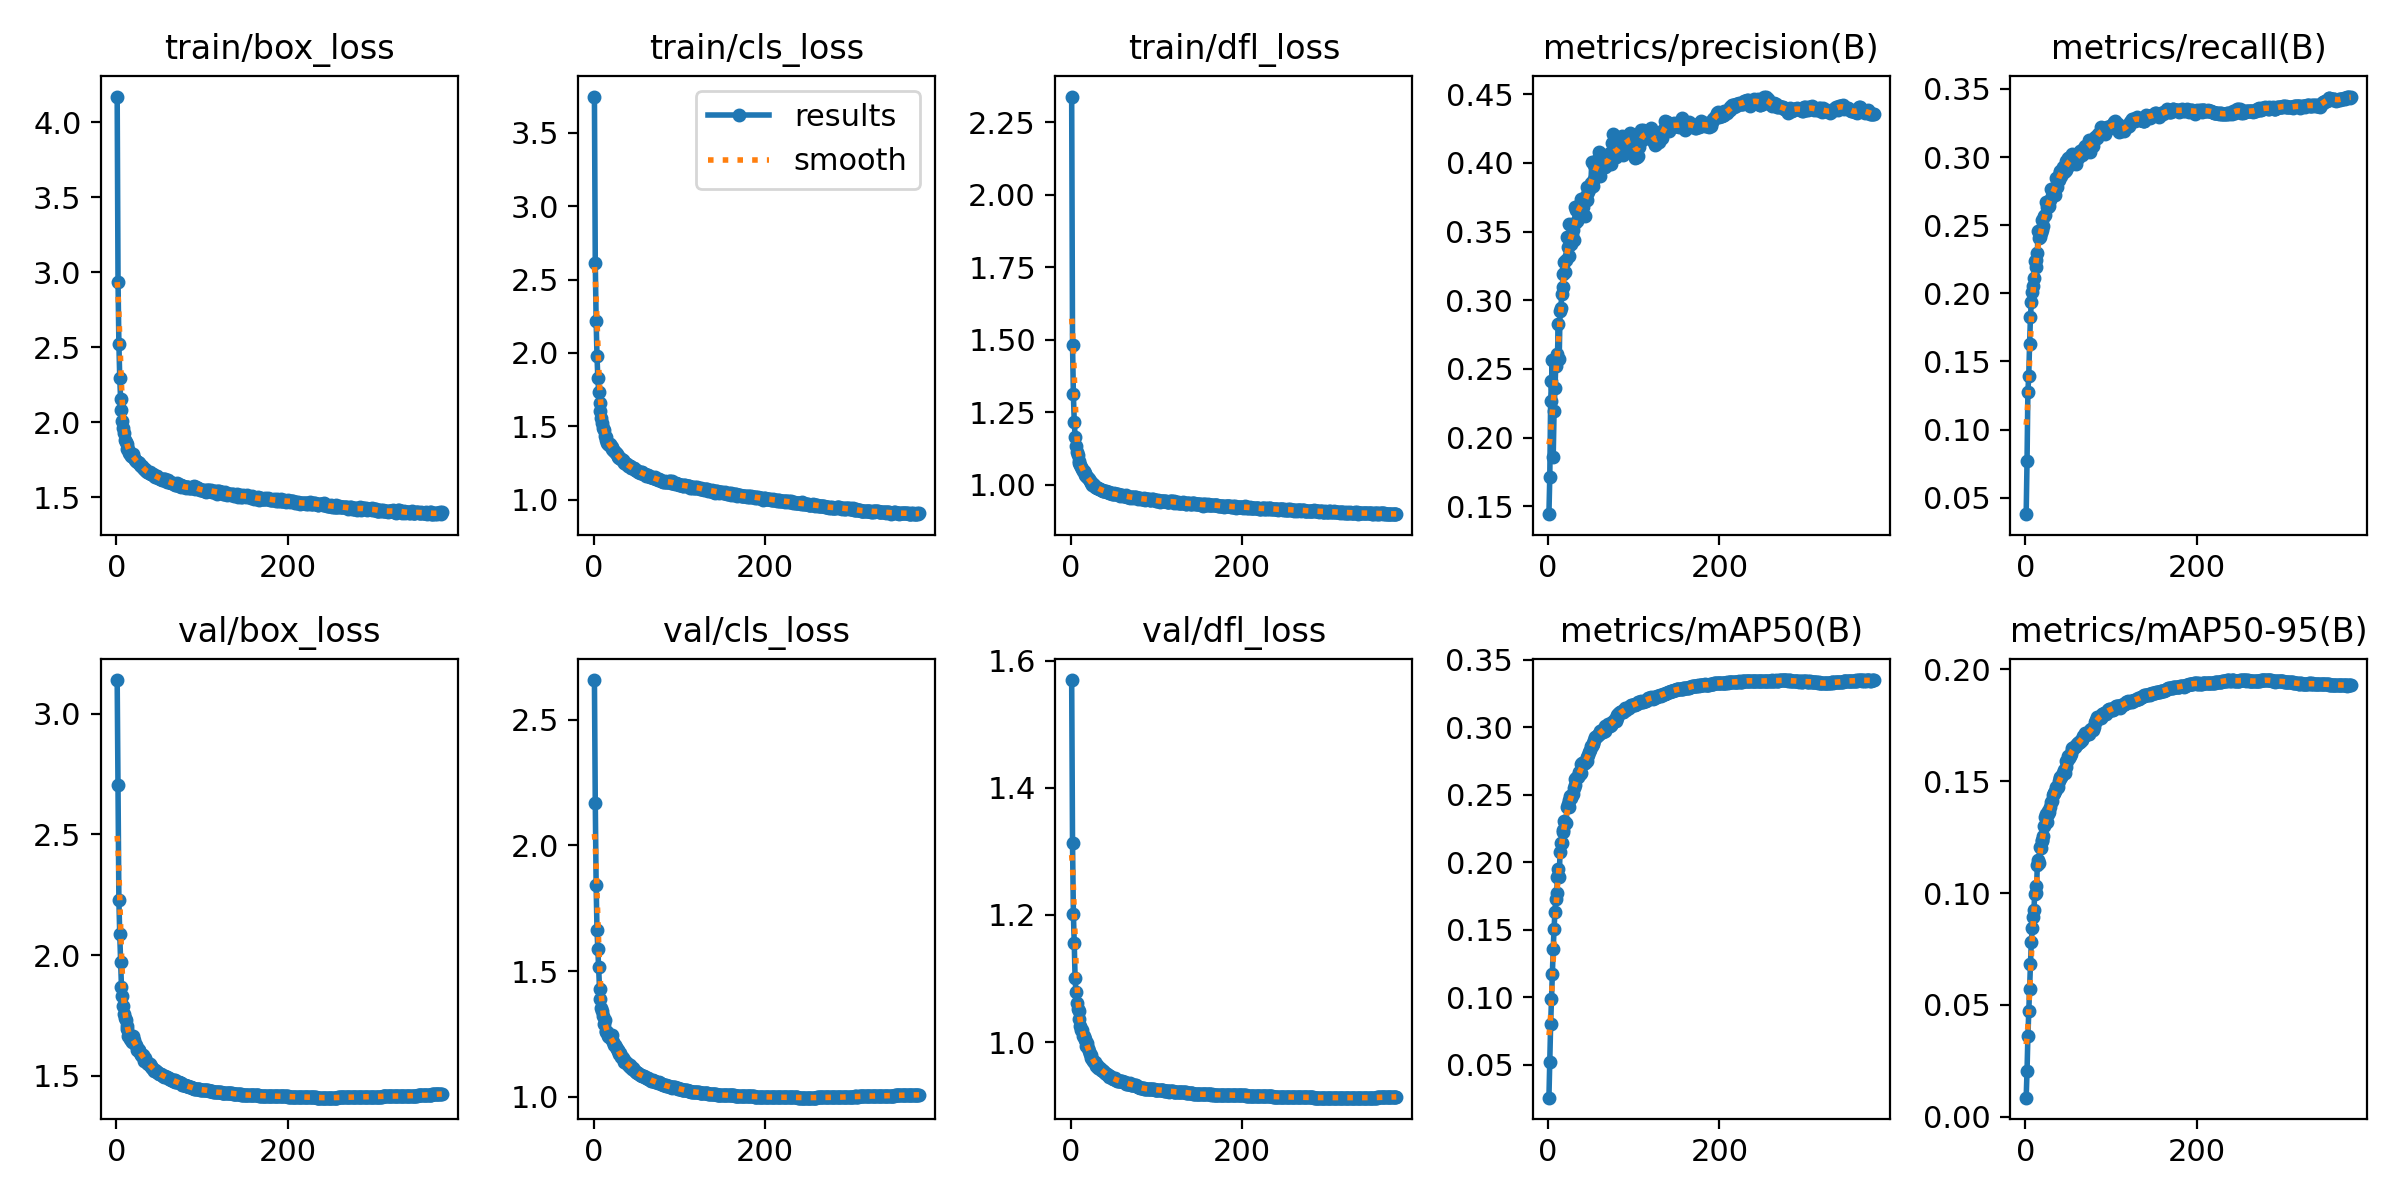

The file beside this chart, header and first rows:
epoch, time, train/box_loss, train/cls_loss, train/dfl_loss, metrics/precision(B), metrics/recall(B), metrics/mAP50(B), metrics/mAP50-95(B), val/box_loss, val/cls_loss, val/dfl_loss, lr/pg0, lr/pg1, lr/pg2
1, 43.84, 4.171, 3.748, 2.339, 0.1444, 0.03795, 0.02571, 0.00856, 3.14, 2.658, 1.569, 0.003329, 0.003329, 0.07004
2, 83.64, 2.936, 2.611, 1.483, 0.1715, 0.07668, 0.05224, 0.02045, 2.704, 2.17, 1.312, 0.006662, 0.006662, 0.04004
3, 123, 2.524, 2.219, 1.311, 0.2264, 0.1277, 0.07999, 0.03595, 2.228, 1.842, 1.202, 0.009995, 0.009995, 0.01004
4, 161.3, 2.296, 1.978, 1.218, 0.2413, 0.1396, 0.09906, 0.04706, 2.086, 1.665, 1.155, 0.009999, 0.009999, 0.009999
5, 199.6, 2.155, 1.828, 1.164, 0.2566, 0.1631, 0.1177, 0.05701, 1.971, 1.589, 1.1, 0.009998, 0.009998, 0.009998
6, 237.8, 2.08, 1.735, 1.133, 0.1863, 0.1825, 0.1359, 0.0681, 1.869, 1.518, 1.078, 0.009996, 0.009996, 0.009996
7, 276.3, 2.008, 1.659, 1.112, 0.2191, 0.1936, 0.1508, 0.07813, 1.832, 1.428, 1.061, 0.009994, 0.009994, 0.009994
8, 314.1, 1.96, 1.604, 1.101, 0.2359, 0.2008, 0.1633, 0.08416, 1.791, 1.39, 1.051, 0.009993, 0.009993, 0.009993
9, 352.2, 1.93, 1.554, 1.082, 0.2523, 0.2054, 0.1729, 0.08946, 1.757, 1.352, 1.049, 0.00999, 0.00999, 0.00999
10, 389.9, 1.883, 1.521, 1.075, 0.2581, 0.2114, 0.1776, 0.0925, 1.74, 1.343, 1.036, 0.009988, 0.009988, 0.009988
11, 427.3, 1.87, 1.491, 1.069, 0.261, 0.2239, 0.1892, 0.09934, 1.731, 1.324, 1.025, 0.009985, 0.009985, 0.009985
12, 463.7, 1.856, 1.475, 1.061, 0.2829, 0.2246, 0.1949, 0.1032, 1.696, 1.289, 1.019, 0.009982, 0.009982, 0.009982
13, 501.3, 1.825, 1.437, 1.055, 0.2573, 0.2195, 0.1893, 0.1001, 1.707, 1.307, 1.02, 0.009978, 0.009978, 0.009978
14, 538.8, 1.82, 1.427, 1.048, 0.2922, 0.2297, 0.2076, 0.1126, 1.667, 1.261, 1.009, 0.009974, 0.009974, 0.009974
15, 575.4, 1.797, 1.408, 1.047, 0.2945, 0.246, 0.2145, 0.1149, 1.667, 1.258, 1.01, 0.00997, 0.00997, 0.00997
16, 613, 1.785, 1.386, 1.041, 0.3049, 0.2407, 0.2147, 0.1134, 1.652, 1.26, 1.005, 0.009966, 0.009966, 0.009966
17, 650.8, 1.776, 1.377, 1.034, 0.3096, 0.2413, 0.2238, 0.1205, 1.65, 1.242, 1.003, 0.009961, 0.009961, 0.009961
18, 689.6, 1.773, 1.374, 1.031, 0.3191, 0.2442, 0.2224, 0.1202, 1.641, 1.24, 0.9942, 0.009956, 0.009956, 0.009956
19, 728.1, 1.786, 1.379, 1.026, 0.328, 0.2541, 0.2309, 0.1238, 1.667, 1.241, 0.9979, 0.009951, 0.009951, 0.009951
20, 765.9, 1.771, 1.365, 1.022, 0.3205, 0.2468, 0.229, 0.1234, 1.653, 1.236, 0.9904, 0.009945, 0.009945, 0.009945
21, 802.9, 1.763, 1.357, 1.018, 0.3296, 0.2491, 0.2295, 0.1254, 1.651, 1.245, 0.9866, 0.009939, 0.009939, 0.009939
22, 841.1, 1.747, 1.346, 1.012, 0.3461, 0.2568, 0.2407, 0.1297, 1.634, 1.225, 0.9816, 0.009933, 0.009933, 0.009933
23, 879.2, 1.74, 1.338, 1.009, 0.3391, 0.2574, 0.2436, 0.1341, 1.627, 1.217, 0.9799, 0.009926, 0.009926, 0.009926
24, 915.6, 1.737, 1.331, 1.005, 0.3321, 0.267, 0.2461, 0.1351, 1.608, 1.206, 0.9752, 0.009919, 0.009919, 0.009919
25, 953.8, 1.732, 1.324, 1, 0.3552, 0.2631, 0.2412, 0.1318, 1.611, 1.207, 0.9735, 0.009912, 0.009912, 0.009912
26, 991.9, 1.725, 1.319, 1.002, 0.345, 0.2637, 0.2489, 0.1366, 1.607, 1.199, 0.9708, 0.009905, 0.009905, 0.009905
27, 1030, 1.729, 1.314, 0.9976, 0.3412, 0.2666, 0.2476, 0.1354, 1.605, 1.192, 0.9689, 0.009897, 0.009897, 0.009897
28, 1068, 1.712, 1.299, 0.9933, 0.3474, 0.2644, 0.2501, 0.1362, 1.594, 1.186, 0.9681, 0.009889, 0.009889, 0.009889
29, 1108, 1.711, 1.292, 0.9918, 0.3508, 0.2688, 0.2506, 0.1384, 1.587, 1.184, 0.9623, 0.009881, 0.009881, 0.009881
30, 1146, 1.706, 1.286, 0.9867, 0.3435, 0.2762, 0.2553, 0.1407, 1.584, 1.171, 0.963, 0.009872, 0.009872, 0.009872
31, 1183, 1.694, 1.281, 0.9874, 0.3566, 0.2713, 0.2576, 0.141, 1.587, 1.174, 0.9635, 0.009863, 0.009863, 0.009863
32, 1219, 1.691, 1.278, 0.9871, 0.3676, 0.2724, 0.2617, 0.1438, 1.562, 1.16, 0.9588, 0.009854, 0.009854, 0.009854
33, 1256, 1.678, 1.269, 0.9857, 0.3656, 0.2768, 0.2626, 0.1445, 1.573, 1.159, 0.9597, 0.009844, 0.009844, 0.009844
34, 1291, 1.685, 1.271, 0.9864, 0.3578, 0.2763, 0.2629, 0.1446, 1.565, 1.156, 0.959, 0.009835, 0.009835, 0.009835
35, 1326, 1.673, 1.255, 0.9829, 0.3661, 0.2724, 0.263, 0.1455, 1.564, 1.146, 0.9567, 0.009825, 0.009825, 0.009825
36, 1362, 1.666, 1.253, 0.982, 0.3683, 0.2846, 0.2667, 0.1472, 1.555, 1.141, 0.9566, 0.009814, 0.009814, 0.009814
37, 1398, 1.668, 1.248, 0.9766, 0.3699, 0.2781, 0.2656, 0.1469, 1.551, 1.139, 0.9548, 0.009803, 0.009803, 0.009803
38, 1435, 1.662, 1.246, 0.9794, 0.3681, 0.2856, 0.2663, 0.1475, 1.547, 1.138, 0.9538, 0.009792, 0.009792, 0.009792
39, 1471, 1.667, 1.242, 0.9775, 0.3737, 0.2829, 0.2729, 0.1502, 1.548, 1.133, 0.9533, 0.009781, 0.009781, 0.009781
40, 1507, 1.656, 1.232, 0.9769, 0.3686, 0.2899, 0.2733, 0.1515, 1.543, 1.131, 0.9509, 0.00977, 0.00977, 0.00977
41, 1543, 1.653, 1.229, 0.9781, 0.3676, 0.2892, 0.2733, 0.152, 1.539, 1.124, 0.9498, 0.009758, 0.009758, 0.009758
42, 1579, 1.658, 1.23, 0.9743, 0.3724, 0.2863, 0.2742, 0.1517, 1.534, 1.126, 0.9491, 0.009746, 0.009746, 0.009746
43, 1616, 1.655, 1.23, 0.9734, 0.3613, 0.2906, 0.2736, 0.1529, 1.531, 1.119, 0.9486, 0.009733, 0.009733, 0.009733
44, 1652, 1.638, 1.218, 0.9748, 0.3759, 0.293, 0.275, 0.1537, 1.522, 1.119, 0.9455, 0.00972, 0.00972, 0.00972
45, 1688, 1.637, 1.213, 0.9704, 0.3821, 0.2889, 0.278, 0.155, 1.523, 1.111, 0.9461, 0.009707, 0.009707, 0.009707
46, 1725, 1.643, 1.214, 0.9697, 0.3733, 0.2895, 0.2749, 0.1535, 1.522, 1.114, 0.9459, 0.009694, 0.009694, 0.009694
47, 1761, 1.639, 1.213, 0.9718, 0.3789, 0.2908, 0.2793, 0.1563, 1.517, 1.109, 0.9453, 0.00968, 0.00968, 0.00968
48, 1798, 1.634, 1.205, 0.9692, 0.3818, 0.2972, 0.2816, 0.1592, 1.515, 1.103, 0.9429, 0.009667, 0.009667, 0.009667
49, 1834, 1.63, 1.199, 0.9672, 0.3817, 0.2924, 0.2832, 0.1589, 1.513, 1.099, 0.9424, 0.009652, 0.009652, 0.009652
50, 1871, 1.629, 1.202, 0.9722, 0.3855, 0.2994, 0.2863, 0.1611, 1.51, 1.098, 0.9422, 0.009638, 0.009638, 0.009638
51, 1907, 1.622, 1.198, 0.9686, 0.4003, 0.2946, 0.2864, 0.1603, 1.506, 1.096, 0.9424, 0.009623, 0.009623, 0.009623
52, 1943, 1.622, 1.191, 0.9686, 0.3871, 0.2999, 0.288, 0.1614, 1.507, 1.094, 0.9428, 0.009608, 0.009608, 0.009608
53, 1980, 1.616, 1.19, 0.9664, 0.3828, 0.2991, 0.2888, 0.1621, 1.504, 1.09, 0.9407, 0.009593, 0.009593, 0.009593
54, 2016, 1.614, 1.184, 0.9667, 0.3984, 0.2951, 0.2908, 0.1648, 1.499, 1.087, 0.939, 0.009577, 0.009577, 0.009577
55, 2052, 1.618, 1.187, 0.9662, 0.3897, 0.3026, 0.2925, 0.1637, 1.499, 1.087, 0.9387, 0.009561, 0.009561, 0.009561
56, 2088, 1.623, 1.187, 0.9643, 0.3978, 0.2991, 0.2931, 0.1646, 1.497, 1.084, 0.9383, 0.009545, 0.009545, 0.009545
57, 2124, 1.618, 1.184, 0.9618, 0.4024, 0.2967, 0.2935, 0.1651, 1.499, 1.083, 0.9395, 0.009529, 0.009529, 0.009529
58, 2160, 1.605, 1.175, 0.9639, 0.3963, 0.2991, 0.2943, 0.1651, 1.496, 1.083, 0.9391, 0.009512, 0.009512, 0.009512
59, 2196, 1.6, 1.175, 0.9649, 0.4037, 0.2952, 0.2954, 0.1662, 1.495, 1.083, 0.9387, 0.009495, 0.009495, 0.009495
60, 2232, 1.614, 1.178, 0.9635, 0.4079, 0.3004, 0.295, 0.1664, 1.492, 1.079, 0.9383, 0.009478, 0.009478, 0.009478
... 320 more rows
